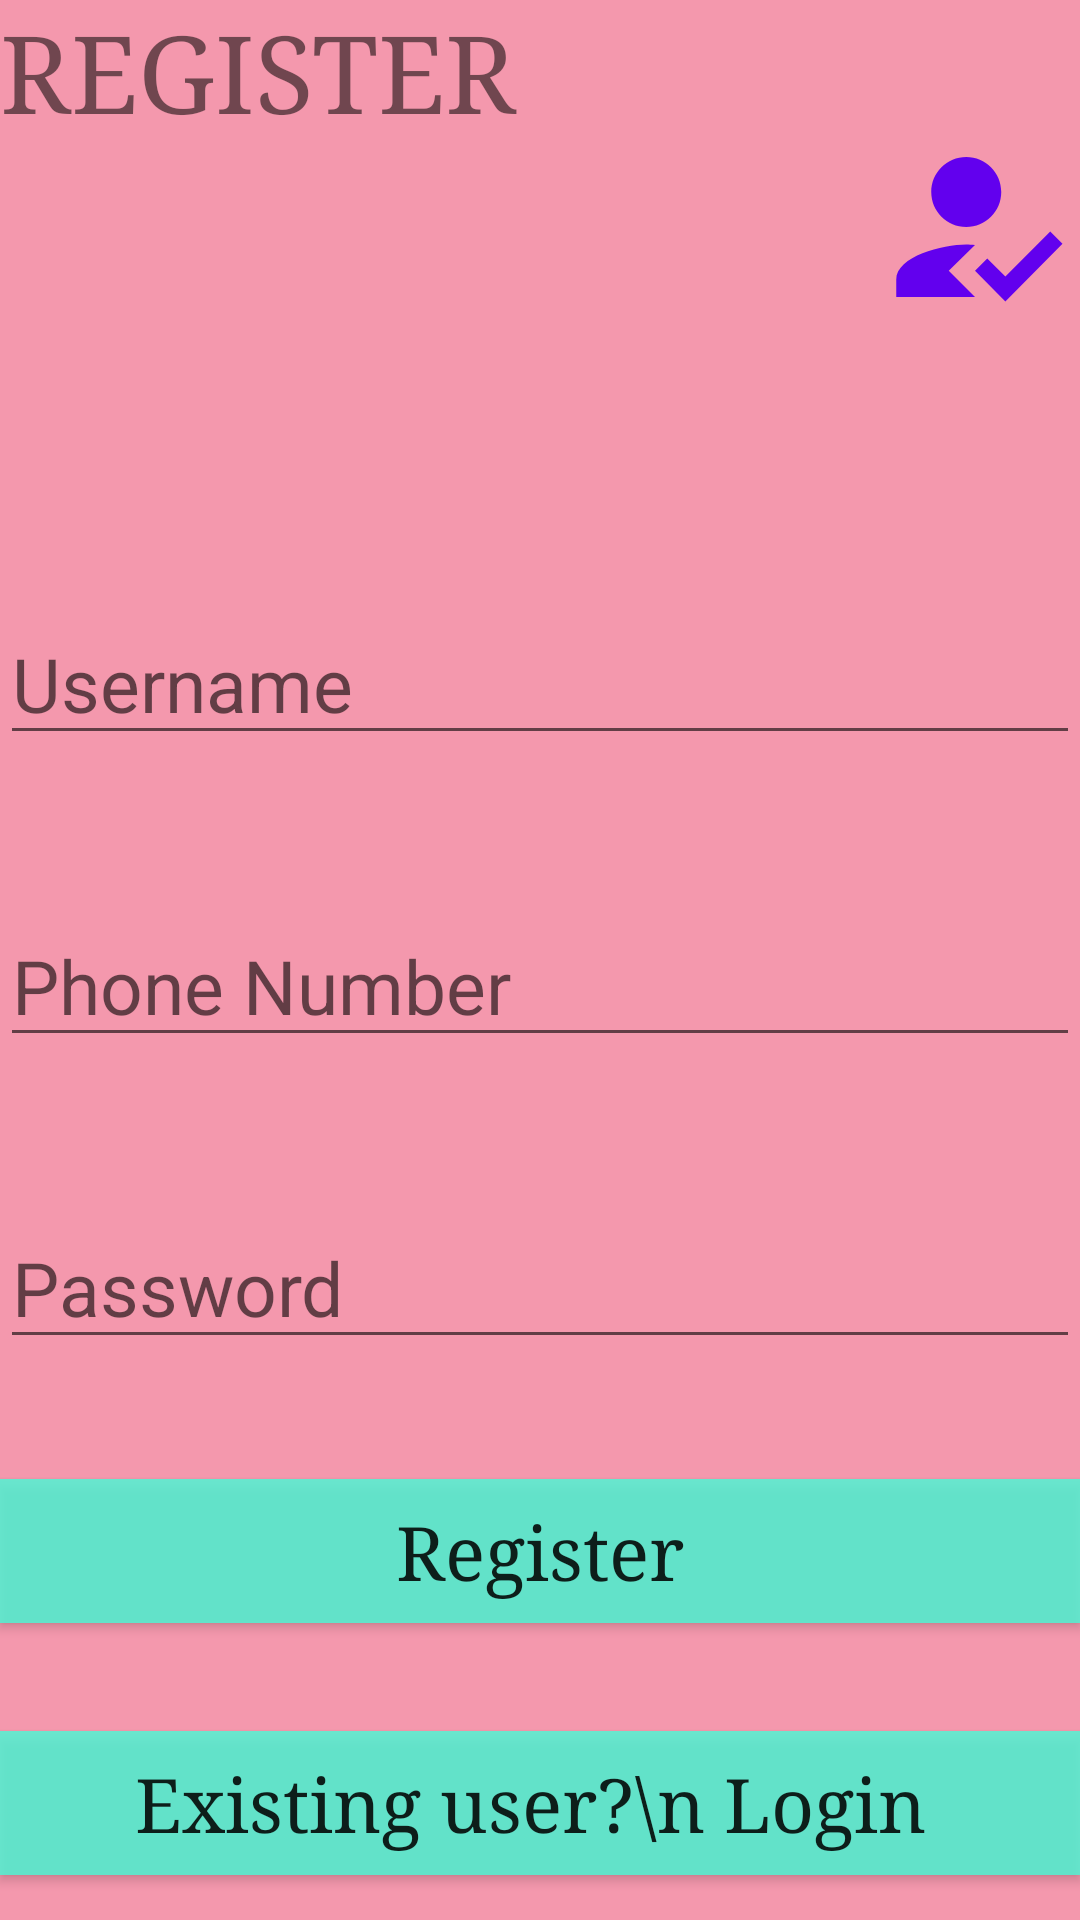

Android layout source for this screen:
<!-- AndroidManifest.xml: application theme Theme.DietSuggester -->
<!-- res/layout/register.xml -->
<?xml version="1.0" encoding="utf-8"?>
<RelativeLayout xmlns:android="http://schemas.android.com/apk/res/android"
    xmlns:app="http://schemas.android.com/apk/res-auto"
    xmlns:tools="http://schemas.android.com/tools"
    android:layout_width="match_parent"
    android:layout_height="match_parent"
    tools:ignore="ExtraText"
    android:background="@color/pink">

    <ImageView
        android:id="@+id/imageview"
        android:layout_width="match_parent"
        android:layout_height="151dp"
        android:layout_marginBottom="50dp"
        android:layout_marginLeft="290dp"
        android:src="@drawable/reg1" />

    <EditText
        android:layout_width="match_parent"
        android:layout_height="wrap_content"
        android:id="@+id/userName"
        android:hint="Username"
        android:textSize="25dp"
        android:layout_below="@+id/imageview"
        />
    <EditText
        android:layout_width="match_parent"
        android:layout_height="wrap_content"
        android:id="@+id/mobno"
        android:hint="Phone Number"
        android:inputType="phone"
        android:layout_marginTop="50dp"
        android:textSize="25dp"
        android:layout_below="@+id/userName"
        />
    <EditText
        android:layout_width="match_parent"
        android:layout_height="wrap_content"
        android:id="@+id/password"
        android:hint="Password"
        android:layout_marginTop="50dp"
        android:textSize="25dp"
        android:layout_below="@+id/mobno"
        />

    <Button
        android:id="@+id/btnreg"
        android:layout_width="match_parent"
        android:layout_height="wrap_content"
        android:layout_below="@id/password"
        android:layout_marginTop="40dp"
        android:background="#CD4AFAD7"
        android:text="Register"
        android:textAllCaps="false"
        android:textSize="25dp"
        android:typeface="serif" />

    <Button
        android:id="@+id/btnlogin"
        android:layout_width="match_parent"
        android:layout_height="wrap_content"
        android:layout_below="@id/btnreg"
        android:layout_marginTop="36dp"
        android:background="#CD4AFAD7"
        android:text="Existing user?\n Login "
        android:textAllCaps="false"
        android:textSize="25dp"
        android:typeface="serif" />

    <TextView
        android:id="@+id/textView37"
        android:layout_width="200dp"
        android:layout_height="150dp"
        android:layout_alignBottom="@+id/imageview"
        android:layout_marginEnd="160dp"
        android:layout_marginRight="500dp"
        android:layout_marginBottom="79dp"
        android:text="REGISTER"
        android:textSize="36sp"
        android:typeface="serif" />
</RelativeLayout>
<!-- resources referenced by this layout -->
<resources>
  <color name="pink">#f498ad</color>
  <!-- drawable reg1 (drawable) -->
  <vector android:height="10dp" android:tint="#FF6200EE"
      android:viewportHeight="24" android:viewportWidth="24"
      android:width="10dp" xmlns:android="http://schemas.android.com/apk/res/android">
      <path android:fillColor="@android:color/white"
          android:fillType="evenOdd" android:pathData="M9,17l3,-2.94c-0.39,-0.04 -0.68,-0.06 -1,-0.06 -2.67,0 -8,1.34 -8,4v2h9l-3,-3zM11,12c2.21,0 4,-1.79 4,-4s-1.79,-4 -4,-4 -4,1.79 -4,4 1.79,4 4,4"/>
      <path android:fillColor="@android:color/white"
          android:fillType="evenOdd" android:pathData="M15.47,20.5L12,17l1.4,-1.41 2.07,2.08 5.13,-5.17 1.4,1.41z"/>
  </vector>
  <style name="Theme.DietSuggester" parent="Theme.MaterialComponents.DayNight.DarkActionBar">
          
          <item name="colorPrimary">@color/purple_500</item>
          <item name="colorPrimaryVariant">@color/purple_700</item>
          <item name="colorOnPrimary">@color/white</item>
          
          <item name="colorSecondary">@color/teal_200</item>
          <item name="colorSecondaryVariant">@color/teal_700</item>
          <item name="colorOnSecondary">@color/black</item>
          
          <item name="android:statusBarColor" tools:targetApi="l">?attr/colorPrimaryVariant</item>
          
      </style>
  <color name="purple_500">#FF6200EE</color>
  <color name="purple_700">#FF3700B3</color>
  <color name="white">#FFFFFFFF</color>
  <color name="teal_200">#FF03DAC5</color>
  <color name="teal_700">#FF018786</color>
  <color name="black">#FF000000</color>
</resources>
